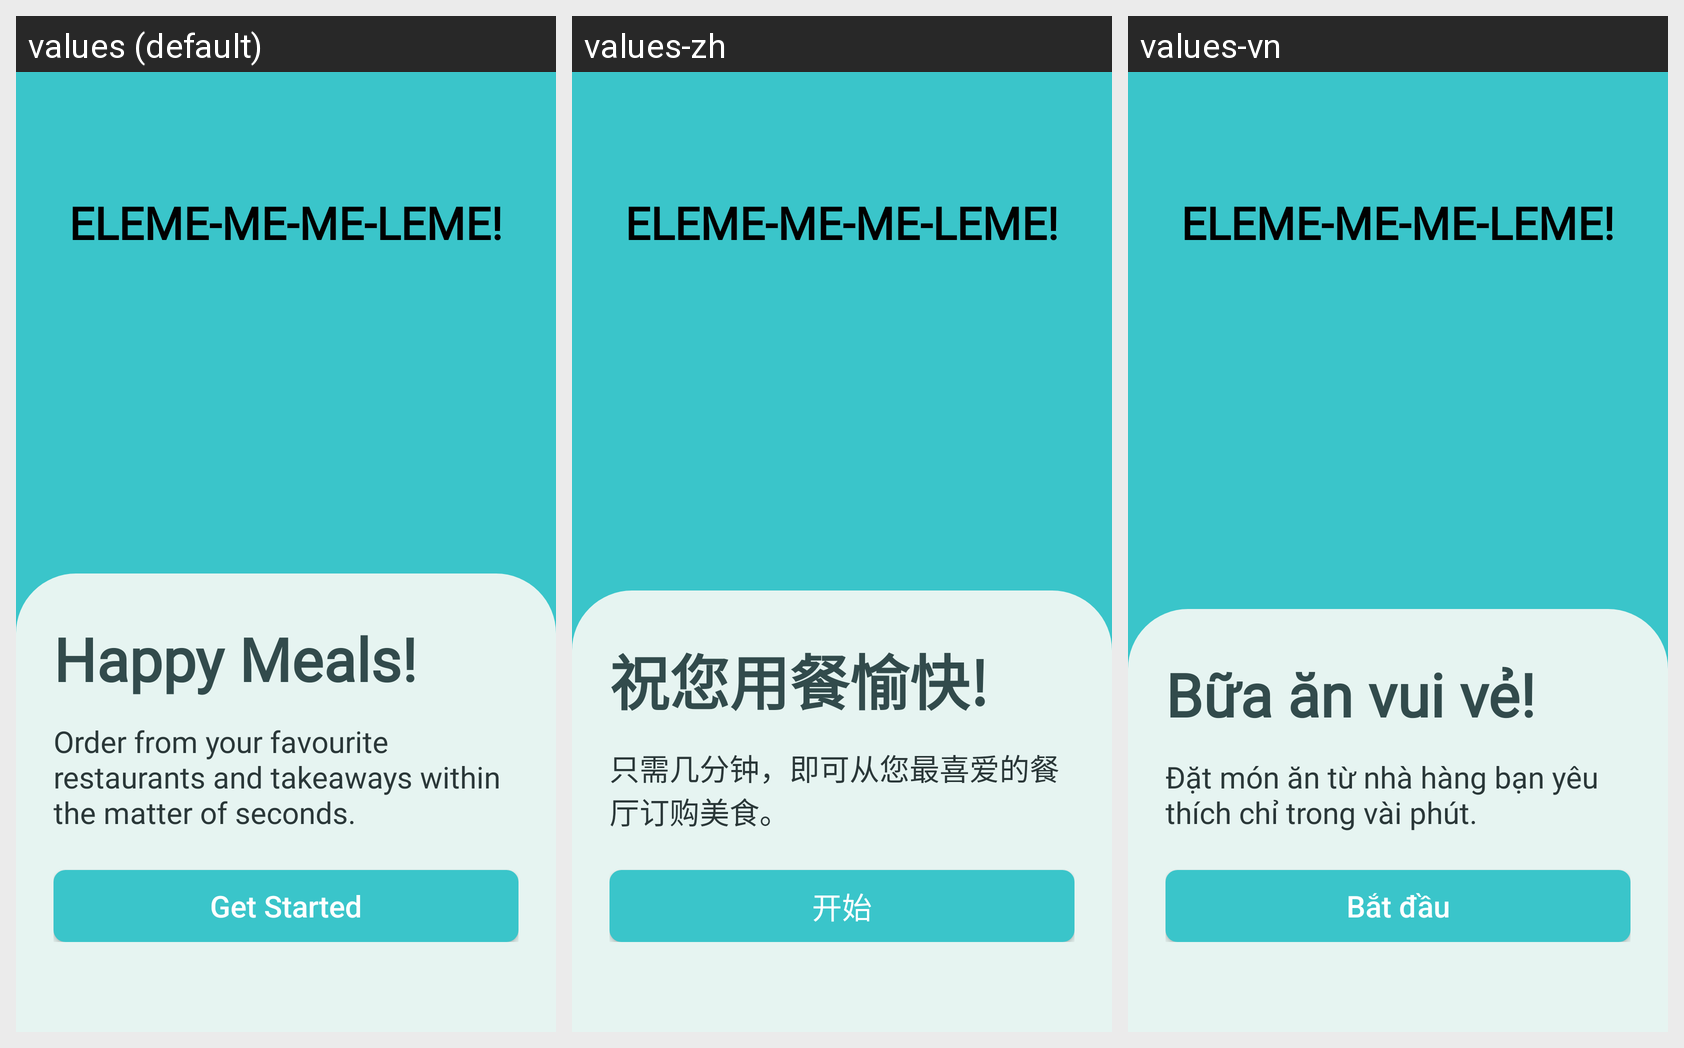

The Android screen above is rendered under several locales of the same app. Produce the string resources it draws, with the default and per-locale values.
Android screen res/layout/activity_getstartedsecond.xml rendered under 3 locales, left to right: values (default), values-zh, values-vn. Device: Nexus 5 (rendered at 1080×1920; each locale shown at half size, 540×960, under a caption strip naming it); theme AppTheme.
Strings drawn on this screen, with the default value and each locale's value (text and hints the layout hard-codes, and strings that could not be matched under every locale, appear in the picture but are not listed):

msg_happy_meals
  values: Happy Meals!
  values-zh: 祝您用餐愉快!
  values-vn: Bữa ăn vui vẻ!

msg_order_from_your_favourite_restaurants_and_takeaways_within_the_matter_of_seconds
  values: Order from your favourite restaurants and takeaways within the matter of seconds.
  values-zh: 只需几分钟，即可从您最喜爱的餐厅订购美食。
  values-vn: Đặt món ăn từ nhà hàng bạn yêu thích chỉ trong vài phút.

msg_get_started
  values: Get Started
  values-zh: 开始
  values-vn: Bắt đầu
